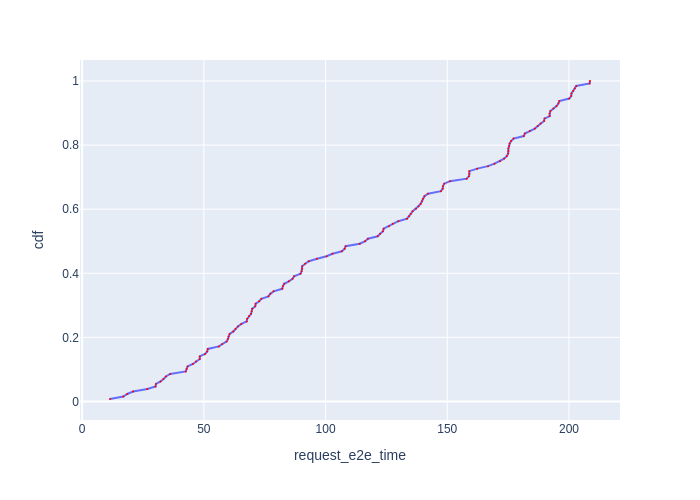

The data file committed next to this chart (first rows):
Request Id, request_e2e_time, cdf
0_1, 11.44, 0.007812
0_14, 16.92, 0.01562
0_11, 18.52, 0.02344
0_35, 20.93, 0.03125
0_9, 26.77, 0.03906
0_36, 30.17, 0.04688
0_45, 30.3, 0.05469
0_17, 32.21, 0.0625
0_57, 33.43, 0.07031
0_10, 34.4, 0.07812
0_20, 36.17, 0.08594
0_60, 42.57, 0.09375
0_55, 42.92, 0.1016
0_48, 43.31, 0.1094
0_26, 45.48, 0.1172
0_54, 46.75, 0.125
0_3, 48.32, 0.1328
0_8, 48.32, 0.1406
0_7, 50.49, 0.1484
0_65, 51.38, 0.1562
0_15, 51.61, 0.1641
0_41, 56.16, 0.1719
0_46, 57.54, 0.1797
0_6, 59.38, 0.1875
0_0, 59.9, 0.1953
0_23, 60.14, 0.2031
0_42, 60.59, 0.2109
0_22, 62.11, 0.2188
0_24, 62.98, 0.2266
0_58, 63.99, 0.2344
0_51, 65.42, 0.2422
0_13, 67.61, 0.25
0_12, 67.8, 0.2578
0_69, 68.55, 0.2656
0_37, 69.39, 0.2734
0_34, 69.64, 0.2812
0_29, 69.86, 0.2891
0_47, 71.12, 0.2969
0_72, 71.25, 0.3047
0_82, 72.73, 0.3125
0_78, 73.61, 0.3203
0_5, 76.53, 0.3281
0_16, 77.29, 0.3359
0_21, 78.64, 0.3438
0_61, 82.2, 0.3516
0_89, 82.45, 0.3594
0_19, 83.01, 0.3672
0_70, 84.92, 0.375
0_38, 86.45, 0.3828
0_66, 87.05, 0.3906
0_40, 89.69, 0.3984
0_50, 90.15, 0.4062
0_30, 90.39, 0.4141
0_59, 90.39, 0.4219
0_99, 91.62, 0.4297
0_32, 93.12, 0.4375
0_18, 96.47, 0.4453
0_100, 100.4, 0.4531
0_81, 102.8, 0.4609
0_31, 106.7, 0.4688
... 68 more rows
